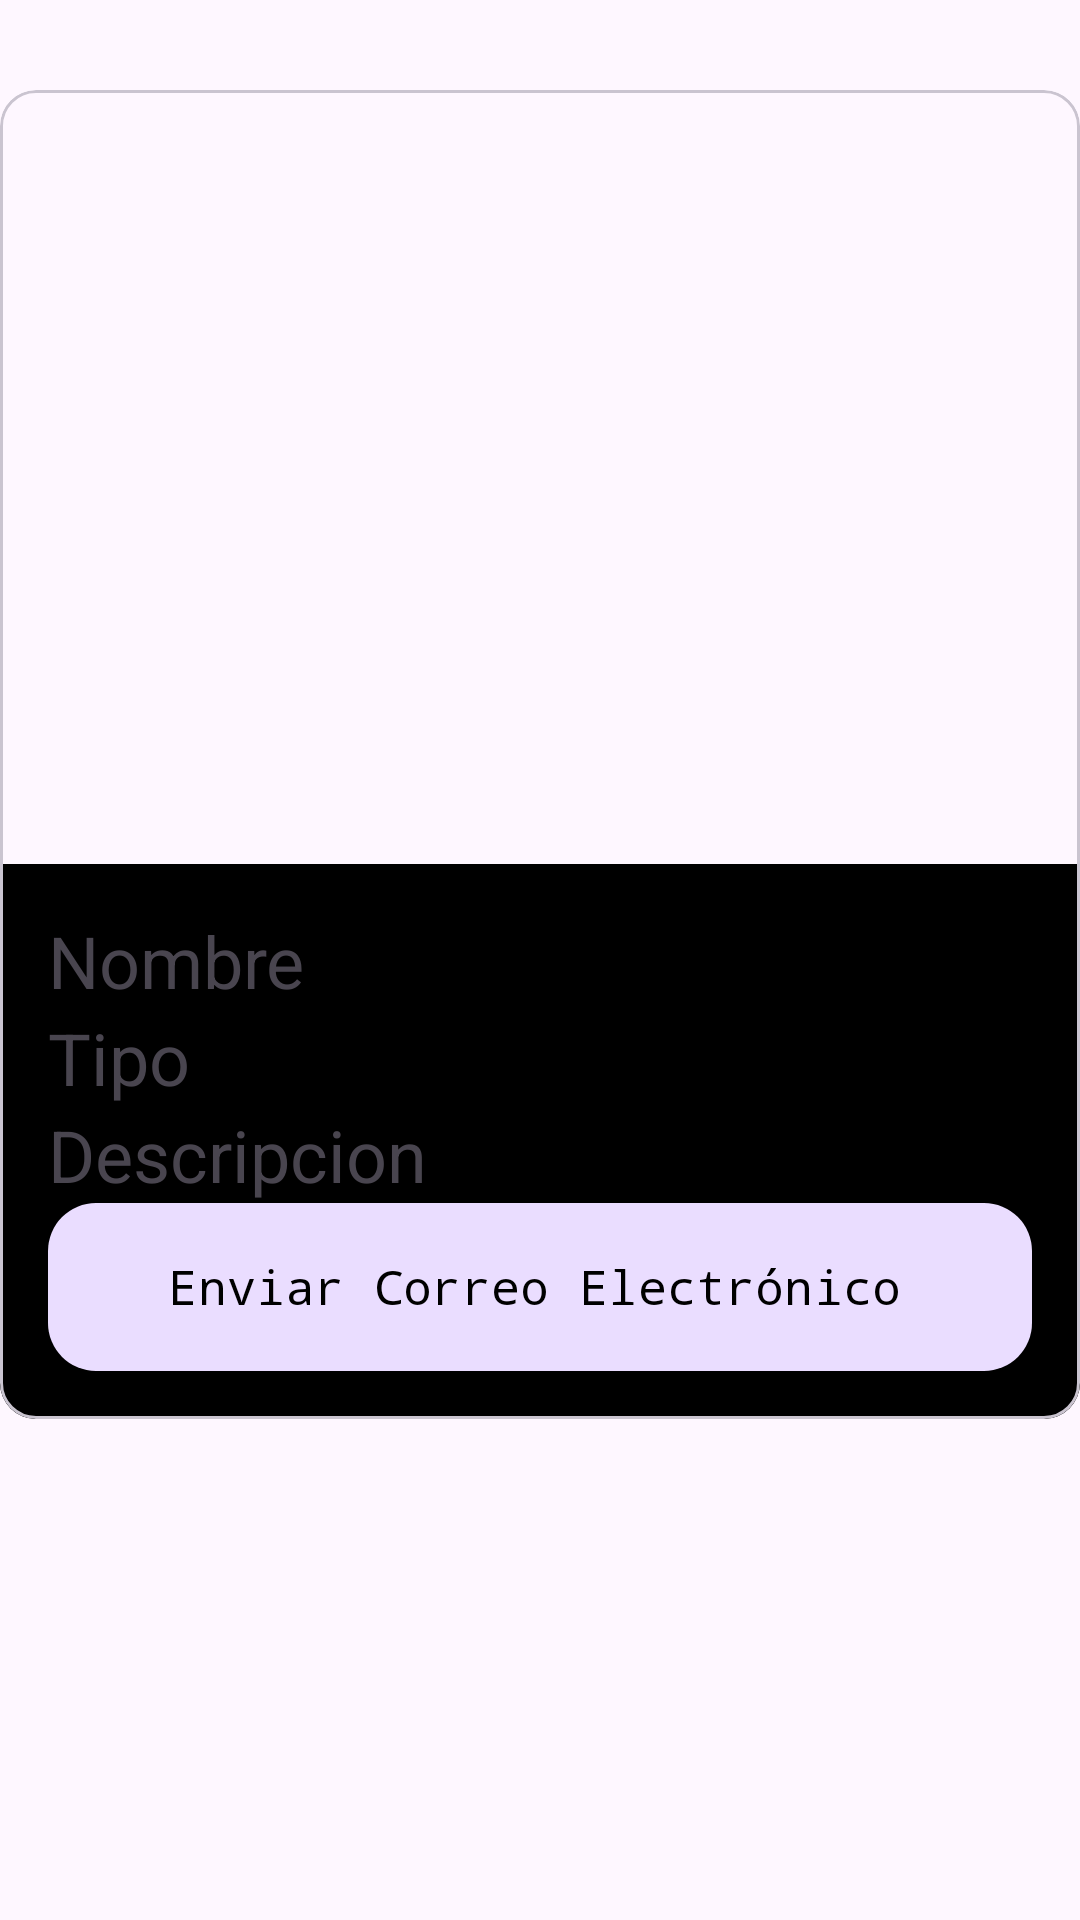

Produce the Android XML layout that renders to this screen, including the resource entries it uses.
<!-- AndroidManifest.xml: application theme Theme.PlantAppClaucas -->
<!-- res/layout/fragment_pantalla2.xml -->
<?xml version="1.0" encoding="utf-8"?>
<ScrollView xmlns:android="http://schemas.android.com/apk/res/android"
    xmlns:app="http://schemas.android.com/apk/res-auto"
    xmlns:tools="http://schemas.android.com/tools"
    android:id="@+id/scrollView"
    android:layout_width="match_parent"
    android:layout_height="match_parent">

    <androidx.constraintlayout.widget.ConstraintLayout
        android:layout_width="match_parent"
        android:layout_height="wrap_content"
        tools:context=".View.Pantalla2Fragment">


        <com.google.android.material.card.MaterialCardView
            android:id="@+id/card"
            android:layout_width="0dp"
            android:layout_height="wrap_content"
            android:layout_marginTop="30dp"
            app:layout_constraintBottom_toBottomOf="parent"
            app:layout_constraintEnd_toEndOf="parent"
            app:layout_constraintStart_toStartOf="parent"
            app:layout_constraintTop_toTopOf="parent">


            <LinearLayout
                android:layout_width="match_parent"
                android:layout_height="wrap_content"
                android:orientation="vertical">

                <ImageView
                    android:id="@+id/imageView2"
                    android:layout_width="match_parent"
                    android:layout_height="258dp"
                    app:layout_constraintEnd_toEndOf="parent"
                    app:layout_constraintStart_toStartOf="parent"
                    app:layout_constraintTop_toBottomOf="@+id/textview_second"
                    tools:src="@tools:sample/avatars" />



                <LinearLayout
                    android:layout_width="match_parent"
                    android:layout_height="wrap_content"
                    android:background="@color/background"
                    android:orientation="vertical"
                    android:padding="16dp">

                    <TextView
                        android:id="@+id/nombre"
                        android:layout_width="match_parent"
                        android:layout_height="wrap_content"
                        android:fontFamily="sans-serif"
                        android:text="@string/Name"
                        android:textSize="24sp"
                        app:layout_constraintEnd_toEndOf="parent"
                        app:layout_constraintStart_toStartOf="parent"
                        app:layout_constraintTop_toTopOf="parent" />

                    <TextView
                        android:id="@+id/tipo"
                        android:layout_width="match_parent"
                        android:layout_height="wrap_content"
                        android:fontFamily="sans-serif"
                        android:text="@string/Tipo"
                        android:textSize="24sp"
                        app:layout_constraintEnd_toEndOf="parent"
                        app:layout_constraintStart_toStartOf="parent"
                        app:layout_constraintTop_toTopOf="parent" />

                    <TextView
                        android:id="@+id/descripcion"
                        android:layout_width="match_parent"
                        android:layout_height="wrap_content"
                        android:fontFamily="sans-serif"
                        android:text="@string/Description"
                        android:textSize="24sp"
                        app:layout_constraintEnd_toEndOf="parent"
                        app:layout_constraintStart_toStartOf="parent"
                        app:layout_constraintTop_toTopOf="parent" />


                    <com.google.android.material.floatingactionbutton.ExtendedFloatingActionButton
                        android:id="@+id/btfab"
                        android:layout_width="match_parent"
                        android:layout_height="0dp"
                        android:layout_gravity="end"
                        android:layout_weight="1"
                        android:contentDescription="@string/nada"
                        android:fontFamily="monospace"
                        android:text="@string/enviamail"
                        android:textColor="@color/background"
                        android:textColorHighlight="@color/background"
                        android:textColorLink="@color/background"
                        android:textSize="16sp" />
                </LinearLayout>


            </LinearLayout>


        </com.google.android.material.card.MaterialCardView>

    </androidx.constraintlayout.widget.ConstraintLayout>
</ScrollView>
<!-- resources referenced by this layout -->
<resources>
  <color name="background">#000000</color>
  <string name="Description">Descripcion</string>
  <string name="Name">Nombre</string>
  <string name="Tipo">Tipo</string>
  <string name="enviamail">Enviar Correo Electrónico</string>
  <string name="nada">nada</string>
  <style name="Theme.PlantAppClaucas" parent="Base.Theme.PlantAppClaucas" />
  <style name="Base.Theme.PlantAppClaucas" parent="Theme.Material3.DayNight.NoActionBar">
          
          
      </style>
</resources>
